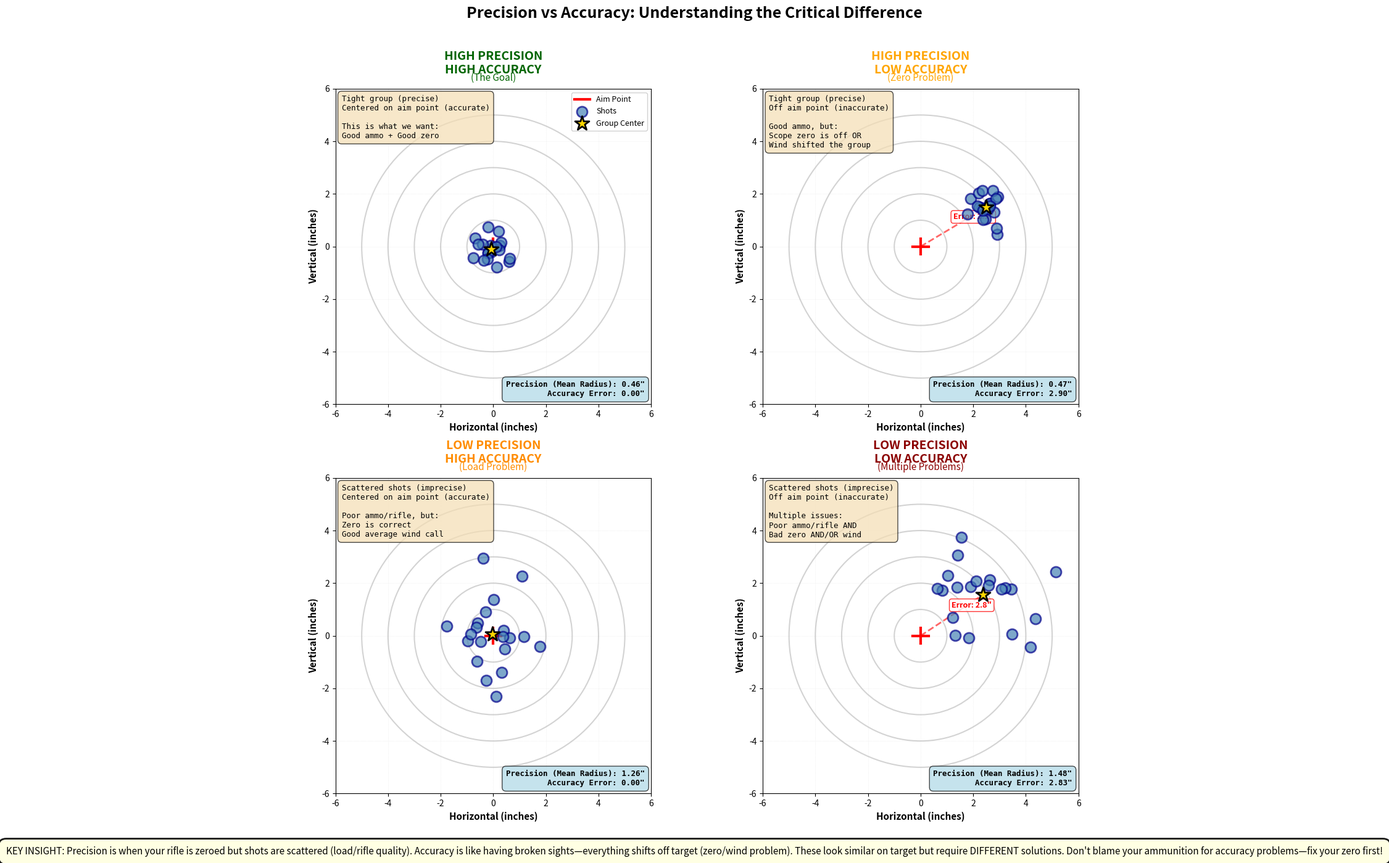

Write the Python code that produced this figure. (Note: this script raises an exception after producing the figure.)
#!/usr/bin/env python3
"""
Plot 25: Precision vs Accuracy - Four Quadrants (Notebook 06)
Visual demonstration of the difference between precision and accuracy.

Educational Purpose:
Shows the four combinations of precision (group tightness) and accuracy (hitting aim point):
1. High Precision, High Accuracy (tight group, centered)
2. High Precision, Low Accuracy (tight group, off-center)
3. Low Precision, High Accuracy (scattered shots, centered on average)
4. Low Precision, Low Accuracy (scattered shots, off-center)

This classic visualization helps separate load problems (precision) from zero/wind problems (accuracy).
"""

import numpy as np
import matplotlib.pyplot as plt
from pathlib import Path
from matplotlib.patches import Circle

# Set random seed for reproducibility
np.random.seed(42)

# Create the figure with 2x2 subplots
fig, axes = plt.subplots(2, 2, figsize=(14, 14))
fig.suptitle('Precision vs Accuracy: Understanding the Critical Difference',
             fontsize=18, fontweight='bold', y=0.995)

# Target parameters
target_radius = 5  # inches
aim_point = (0, 0)
n_shots = 20

# Define the four scenarios
scenarios = [
    {
        'title': 'HIGH PRECISION\nHIGH ACCURACY',
        'subtitle': '(The Goal)',
        'precision': 0.4,  # inches (tight group)
        'accuracy_offset': (0, 0),  # centered
        'color': 'darkgreen',
        'description': 'Tight group (precise)\nCentered on aim point (accurate)\n\nThis is what we want:\nGood ammo + Good zero'
    },
    {
        'title': 'HIGH PRECISION\nLOW ACCURACY',
        'subtitle': '(Zero Problem)',
        'precision': 0.4,  # inches (tight group)
        'accuracy_offset': (2.5, 1.5),  # off-center
        'color': 'orange',
        'description': 'Tight group (precise)\nOff aim point (inaccurate)\n\nGood ammo, but:\nScope zero is off OR\nWind shifted the group'
    },
    {
        'title': 'LOW PRECISION\nHIGH ACCURACY',
        'subtitle': '(Load Problem)',
        'precision': 1.2,  # inches (scattered)
        'accuracy_offset': (0, 0),  # centered on average
        'color': 'darkorange',
        'description': 'Scattered shots (imprecise)\nCentered on aim point (accurate)\n\nPoor ammo/rifle, but:\nZero is correct\nGood average wind call'
    },
    {
        'title': 'LOW PRECISION\nLOW ACCURACY',
        'subtitle': '(Multiple Problems)',
        'precision': 1.2,  # inches (scattered)
        'accuracy_offset': (2.5, 1.5),  # off-center
        'color': 'darkred',
        'description': 'Scattered shots (imprecise)\nOff aim point (inaccurate)\n\nMultiple issues:\nPoor ammo/rifle AND\nBad zero AND/OR wind'
    }
]

# Plot each scenario
for idx, (ax, scenario) in enumerate(zip(axes.flat, scenarios)):
    # Generate shots
    # Precision: spread around group center
    shots_x = np.random.normal(0, scenario['precision'], n_shots)
    shots_y = np.random.normal(0, scenario['precision'], n_shots)

    # Accuracy: offset the group center from aim point
    shots_x += scenario['accuracy_offset'][0]
    shots_y += scenario['accuracy_offset'][1]

    # Draw target rings
    for ring_radius in [5, 4, 3, 2, 1]:
        circle = Circle(aim_point, ring_radius, fill=False,
                       edgecolor='lightgray', linewidth=1.5, zorder=1)
        ax.add_patch(circle)

    # Draw aim point (crosshairs)
    ax.plot([aim_point[0]-0.3, aim_point[0]+0.3], [aim_point[1], aim_point[1]],
            'r-', linewidth=3, zorder=5, label='Aim Point')
    ax.plot([aim_point[0], aim_point[0]], [aim_point[1]-0.3, aim_point[1]+0.3],
            'r-', linewidth=3, zorder=5)

    # Draw shots
    ax.scatter(shots_x, shots_y, c='steelblue', s=150, alpha=0.7,
              edgecolors='darkblue', linewidths=2, zorder=10, label='Shots')

    # Calculate and draw group center
    center_x = np.mean(shots_x)
    center_y = np.mean(shots_y)
    ax.scatter([center_x], [center_y], c='gold', s=300, marker='*',
              edgecolors='black', linewidths=2, zorder=15, label='Group Center')

    # Draw line from aim point to group center (if offset)
    if scenario['accuracy_offset'] != (0, 0):
        ax.plot([aim_point[0], center_x], [aim_point[1], center_y],
               'r--', linewidth=2, alpha=0.6, zorder=3)

        # Calculate and annotate accuracy error
        accuracy_error = np.sqrt((center_x - aim_point[0])**2 +
                                 (center_y - aim_point[1])**2)
        mid_x = (aim_point[0] + center_x) / 2
        mid_y = (aim_point[1] + center_y) / 2
        ax.text(mid_x, mid_y + 0.3, f'Error: {accuracy_error:.1f}"',
               fontsize=9, color='red', fontweight='bold',
               bbox=dict(boxstyle='round,pad=0.3', facecolor='white',
                        edgecolor='red', alpha=0.8))

    # Calculate mean radius (precision metric)
    distances = np.sqrt((shots_x - center_x)**2 + (shots_y - center_y)**2)
    mean_radius = np.mean(distances)

    # Add title and subtitle
    ax.text(0.5, 1.12, scenario['title'], transform=ax.transAxes,
           fontsize=14, fontweight='bold', ha='center', va='top',
           color=scenario['color'])
    ax.text(0.5, 1.05, scenario['subtitle'], transform=ax.transAxes,
           fontsize=11, style='italic', ha='center', va='top',
           color=scenario['color'])

    # Add description box
    ax.text(0.02, 0.98, scenario['description'], transform=ax.transAxes,
           fontsize=9, verticalalignment='top', horizontalalignment='left',
           bbox=dict(boxstyle='round,pad=0.5', facecolor='wheat', alpha=0.7),
           family='monospace')

    # Add metrics box
    metrics_text = f"Precision (Mean Radius): {mean_radius:.2f}\"\n"
    if scenario['accuracy_offset'] != (0, 0):
        metrics_text += f"Accuracy Error: {accuracy_error:.2f}\""
    else:
        metrics_text += "Accuracy Error: 0.00\""

    ax.text(0.98, 0.02, metrics_text, transform=ax.transAxes,
           fontsize=9, verticalalignment='bottom', horizontalalignment='right',
           bbox=dict(boxstyle='round,pad=0.5', facecolor='lightblue', alpha=0.7),
           family='monospace', fontweight='bold')

    # Set axis properties
    ax.set_xlim(-6, 6)
    ax.set_ylim(-6, 6)
    ax.set_aspect('equal')
    ax.grid(True, alpha=0.3, linestyle=':', linewidth=0.5)
    ax.set_xlabel('Horizontal (inches)', fontsize=11, fontweight='bold')
    ax.set_ylabel('Vertical (inches)', fontsize=11, fontweight='bold')

    # Legend only on first plot
    if idx == 0:
        ax.legend(loc='upper right', fontsize=9, framealpha=0.9)

# Add educational note at bottom
fig.text(0.5, 0.01,
         'KEY INSIGHT: Precision is when your rifle is zeroed but shots are scattered (load/rifle quality). '
         'Accuracy is like having broken sights—everything shifts off target (zero/wind problem). '
         'These look similar on target but require DIFFERENT solutions. '
         'Don\'t blame your ammunition for accuracy problems—fix your zero first!',
         ha='center', va='bottom', fontsize=11, style='italic',
         bbox=dict(boxstyle='round,pad=0.8', facecolor='lightyellow',
                  edgecolor='black', linewidth=2, alpha=0.9))

# Tight layout
plt.tight_layout(rect=[0, 0.04, 1, 0.98])

# Save the figure
output_path = Path(__file__).parent.parent / 'notebooks' / 'static' / 'nb06_plot25_precision_vs_accuracy_quadrants.png'
output_path.parent.mkdir(parents=True, exist_ok=True)
plt.savefig(output_path, dpi=300, bbox_inches='tight')
print(f"Saved: {output_path}")

# Also display if running interactively
# plt.show()
